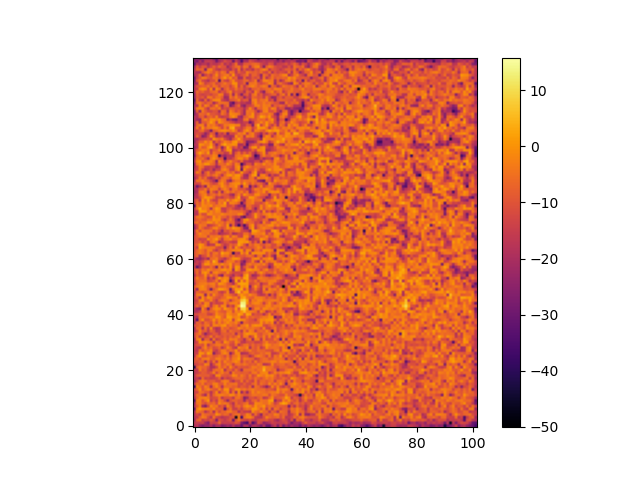

The file beside this chart, header and first rows:
-1.947524151816847038e+01, -1.755799571043542784e+01, -2.313022476793707227e+01, -2.683276403151707967e+01, -2.334990362352489157e+01, -2.350959722178118128e+01, -1.922435660204732955e+01, -2.582013477962924242e+01, -1.983033659653741765e+01, -1.989375257922333518e+01, -2.697211941766799015e+01, -2.460066256346917157e+01, -2.099307949674259532e+01, -2.457034727360472459e+01, -1.790816880476827322e+01, -2.421487440206382047e+01, -2.326598604188521691e+01, -3.062354947301962937e+01, -1.957940172826187819e+01, -1.947018668737370817e+01, -2.803570365321363766e+01, -1.934175210751433127e+01, -1.870807114648609470e+01, -2.219337612965122020e+01
-1.619935489408714346e+01, -1.495912519809928298e+01, -1.544206638848987012e+01, -1.415389919323820145e+01, -2.163015492615140545e+01, -2.607489386626242833e+01, -1.330069671059747272e+01, -1.460207015090624161e+01, -1.386076569932748370e+01, -6.469761014697405166e+00, -1.541185354406801622e+01, -1.437614696635777634e+01, -1.506761290649017937e+01, -1.449431307347380127e+01, -1.433226164593276231e+01, -9.482963005530507417e+00, -1.178708911613912846e+01, -2.666449513360677059e+01, -3.182938695989543376e+01, -3.603797394757140182e+01, -1.487753973568838362e+01, -3.363472965957383565e+01, -2.500206687296701702e+01, -1.110095637403979474e+01
-2.289956993519488293e+01, -7.735828741840275136e+00, -6.156534374164268186e+00, -1.539805496821604081e+01, -1.205106308431195217e+01, -1.425264730031438454e+01, -9.323267990635782709e+00, -1.245477768665550755e+01, -2.567143377682932126e+01, -1.051156986223643486e+01, -1.285184614728335362e+01, -1.592642344273982324e+01, -1.254634254758157041e+01, -9.591828072717456521e+00, -2.896751581124010499e+01, -9.229732232683513615e+00, -4.085246857677494958e+00, -1.057628113820607041e+01, -1.314622054219984726e+01, -1.473823858807439002e+01, -1.118890332765677087e+01, -1.439978920206184121e+01, -1.719963505100394485e+01, -1.225386422522081631e+01
-1.886367735814281943e+01, -1.534786517947432749e+01, -8.232104640550893748e+00, -3.085695486797421339e+00, -4.637390739561818798e+00, -1.192672534613599566e+01, -1.713460246689120225e+01, -4.368617055238726898e+00, -1.325909845365013240e+01, -1.493483453421865015e+01, -1.812718455765610770e+01, -1.560812824904201079e+01, -1.456415921284195392e+01, -1.016490539364508550e+01, -9.870366816258837162e+00, -4.573332352338964313e+01, -3.333361248924076925e+00, -3.533015994055577380e+01, -5.928862793375687446e+00, -2.679524224616793848e+00, -1.822001691868332607e+00, -5.435750045645270312e+00, -1.619485969094374411e+01, -1.780319761667045597e+01
-1.778221273652535217e+01, -1.186419319915321502e+01, -1.593315779400465715e+01, -4.411295481625724157e+00, -6.916445488546262510e+00, -7.517271166039515506e+00, -9.053335754951213232e+00, -9.535896780270794793e+00, -5.511289654120511416e-01, -3.932760590182527327e+00, -8.805582555954469370e+00, -6.188568667384769739e+00, -7.325990005342578826e+00, -1.557108935291781115e+01, -7.634365910197937310e+00, -5.842131312019679612e+00, -4.453313049554691538e+00, -1.190255012287096648e+01, -9.296768501778275962e+00, -2.406673570209251878e+00, -4.858185232821118582e+00, -1.712693089096121923e+01, -5.954286658913763297e+00, -1.375155380707160369e+01
-1.899979128050715360e+01, -3.309549454962802173e+00, -5.889680536303869118e+00, -7.605756417339457620e+00, -1.746179114480761285e+01, -1.189590657450233913e+01, -6.074532779083922307e+00, -1.885882518127704088e+01, -5.392331093684379795e+00, -1.245567709665081324e+01, -7.073976470955109619e+00, -7.660942902430515566e+00, -3.783379560213696813e+00, -3.482771662616015451e+00, -8.186098567919948721e+00, -8.339690288719499023e+00, -1.902541047216213954e+01, -1.107990634777626759e+01, -1.497398033371368697e+01, -1.494774190328585917e+01, -1.679324841054551243e+01, -1.358654962808928168e+00, -5.676186023930154256e+00, -7.825646442146560133e+00
-3.119978249324953268e+01, -3.030807138925905697e+00, 4.186782990951656291e-01, -2.846761642089860711e+00, -3.309318334727039179e+00, -3.628115525096590410e+00, -6.093493702704861903e+00, -1.644273307687955210e+00, -8.883810071649616447e+00, -8.312724218499528916e+00, -9.559623891142017271e+00, -3.158636917583249470e+01, -1.066899367803989485e+01, -4.995279848016741298e+00, -1.464206489635199659e+01, -1.478636093758798786e+01, -8.827851995946842223e+00, -1.461403463609173414e+01, -7.681049250327699696e+00, -5.119317094901070675e+00, -6.733883332297200042e+00, 3.522531210069790308e-01, 4.215772555321497528e-01, -3.557128359822495867e+00
-1.918436627920533155e+01, -8.694695738732448831e+00, -2.762513130889889812e+00, -2.120067111809655458e+01, -2.595177143974403222e+01, -1.329343277516118960e+01, -1.677208391502321927e+00, -5.319394026110755291e+00, -4.142102987537676917e+00, -1.252829579103962487e+01, -8.946260993254504967e+00, -1.613734016098284840e+01, -2.282138154169869537e+00, -7.856404540378859380e+00, -1.502068353066951900e+01, -7.706209085754977650e+00, -5.691713793734831661e+00, -1.017054524543492278e+01, -3.351529223419121628e+00, -4.737911949859842098e-01, -2.986173928757115625e+00, -8.071261837680719253e+00, -3.236227357551895167e-01, -4.991707309815093474e+00
-2.172864696759703662e+01, -4.383749034589843774e+00, -3.328705314868151355e+00, -9.079386737199602209e+00, -1.265555910253051586e+01, -6.678703044674627165e+00, -7.940276994679019928e+00, -6.262294917319012555e+00, -1.209298611211716334e+01, -1.540473799609182404e+00, -5.610274157818508023e+00, -4.152698469220032607e+00, -5.277389282888512945e+00, -1.176507263049986207e+01, -1.798588282482178613e+01, -6.360073998293739095e+00, -1.145099434004430883e+01, -9.845700890127451643e+00, -6.667854143781154264e+00, -4.422369613702972657e+00, -1.432298612766540558e+01, -1.350259909879527775e+01, -1.752227437438217184e+00, -2.650391607010107453e+00
-3.223406434239903717e+01, -2.535792759296078280e+00, -2.914848368601105300e+00, -1.030419266411101553e+01, -4.984899968597092723e+00, 8.854040074623456547e-02, -1.557610609086514941e+01, -1.013125854016923277e+01, -1.511217748673390204e+01, -3.880681669182560078e+00, -6.435130785636966166e+00, -1.323160614811306601e+01, -2.271574135014253315e+01, -1.069805636674123583e+01, -7.645666915630817684e+00, -7.817998144744276345e+00, -1.034571594751153079e+01, -1.036301217369142691e+01, -2.225326678711640582e+01, -1.093110896199713089e+01, -1.404034132705330506e+01, -7.652998469526167469e+00, -6.229750907520360315e+00, -1.187808573019189495e+01
-1.886241342975158375e+01, -7.814236494173556480e+00, -3.157111968812589264e+00, -3.010170507407851304e+00, -2.160473025107063183e+00, -4.362408141587488686e+00, -1.323540612275710160e+01, -1.168855226070382969e+01, -1.079576540696486120e+01, -4.532468477507718418e+00, -1.726975872495422593e+01, -1.099141365567839301e+01, -1.046285569368813029e+01, -1.018620342044375349e+01, -1.658589787275460381e+01, -5.467827325291315432e+00, -4.957939237190121418e+00, -9.516394671251511284e+00, -2.624290255713560427e+01, -2.102771969560118137e+01, -1.090523384290913889e+01, -1.019372415205333837e+01, -1.376420418538821266e+01, -8.693294594346966164e+00
-1.538056893514574419e+01, -5.545766160926239863e+00, -6.491756521584710171e+00, -1.393237583464163087e+01, -2.047802661904544408e+01, -5.017224332056962055e+00, -1.611016345086855495e+01, -7.140188592855924554e+00, -3.485940429979220490e+00, -2.500787676463883002e+00, -2.780776288878957558e+00, -4.979125584559850104e+00, -5.306137242955614397e+00, -1.053637647280490919e+00, -2.081995781318546790e+00, -7.575731838983690736e+00, -3.125387058018214148e+00, -7.047716226582524612e+00, -1.015856134742672268e+01, -1.039400316498323029e+01, -8.294006435915818543e+00, -4.838959482350511543e+00, -4.513292091209275547e+00, -6.188924733907858133e+00
-1.442934935826829523e+01, -1.311736913124054205e+01, -4.275743304575215120e+00, -5.799186469363364793e+00, -9.564880489879993064e+00, -9.429030819036748667e+00, -1.745643950208752671e+01, -9.573878867057091568e+00, -2.101198422838809421e+00, -1.565748950937564388e+01, -7.301149316508945830e+00, -5.014654330573723229e+00, -1.480042814175460464e+00, -1.643351993596996863e+01, -5.147577834287719867e+00, -1.935576031410647957e+01, -1.068185642441837668e+00, -2.158070578238561410e+01, -1.095157588651694525e+01, -2.152743018355874227e+01, -9.098673236615384852e+00, -2.358975833164872693e+00, -6.691554230824103833e+00, -2.592884903354674364e+00
-1.349786821970455897e+01, -7.195530432275395682e+00, -5.890218944698220049e-01, -1.023218129442175339e+01, -5.464368055122132084e+00, -2.353255406797915228e+00, -6.503080014643918716e+00, -9.223485245030536461e+00, -1.047344969161328798e+01, -3.089569416246273459e+00, -9.609137369048307065e+00, -3.580201393420269218e-01, -7.130957086065797812e-02, -1.340429016354959302e+01, -8.059787496083192337e+00, -1.728116956039969399e+00, -1.358863484439670977e+00, -6.341151738360824019e+00, -4.215056274879257714e+00, -7.635037244109124543e+00, -5.357767845531455464e+00, -3.028477282395529269e+00, -5.828088673452000990e+00, -7.207184157561931315e+00
-3.698377941780965017e+01, -2.117128945188874845e+00, -5.119268695840406558e+00, -1.041591210227953468e+01, -2.759940151640954298e+00, -5.799324729154617053e+00, -2.055336291838224128e+01, -6.155452325542399628e+00, -1.409718990513011638e+00, -7.485483949709759166e+00, -1.839113349549536025e+01, -5.870875340013243182e+00, -5.948323826368775435e+00, -5.986352946419701837e+00, -8.200904832518716603e+00, -7.327305558411891795e+00, -1.299290555611963605e+01, -8.850455707777060255e+00, -1.041298008652376161e+01, -1.242713934926876540e+01, -6.948614493226138222e+00, -2.113319281207526501e+01, -5.316352706860339339e+00, -6.961643542241766625e+00
-1.540392025029403555e+01, -6.204231974414843975e+00, -7.883427742787282533e+00, -3.970474852778849595e+00, -1.145497000469257287e+01, -7.958976226501050633e+00, -8.918874950137688273e+00, -3.189923295616846843e+00, -2.535001916223994733e+00, -8.803187689131402038e+00, -9.615829959470937993e+00, -2.443246702506498558e+00, -7.629964272695819005e+00, -5.435501240929502487e+00, -5.082825835608528742e+00, -4.434720931877165206e+00, -1.171827992926099427e+01, -1.253944718146529524e+01, -8.043281831107853108e+00, -1.226205229957502318e+01, -1.261669706234651755e+01, -7.092429409513998806e+00, -4.671759166422934761e+00, -1.245050149671626372e+01
-2.226049053838081804e+01, -1.235078928767386586e+01, -5.152868246880486502e+00, -3.682654418306687383e+00, -5.031016510847612366e+00, -1.052167122624468831e+01, -8.590372943101570513e+00, -7.879045643897260476e+00, -1.250786721595597584e+01, -1.268267305612336671e+01, -5.022893766540854621e+00, -2.772658834182771148e+00, -3.834510974567493236e+00, -1.311279244543873901e+01, -1.832946382031063948e+01, -1.070140403058538681e+01, -1.175583239584169348e+01, -4.976361026428457457e+00, -1.329322976235477682e+01, -6.992927258227329190e+00, -1.173903911527335708e+01, -1.447689067172055388e+01, -4.731936796566067471e+00, -1.309804591773270488e+01
-1.768981054113521267e+01, -1.536248565522144460e+01, -2.094739827911011432e+01, -6.118094622685203987e+00, -1.431854595801918251e+01, -1.266402704785951805e+01, -1.520338021853013544e+01, -1.442277195520001243e+01, -1.275800589193662127e+01, -7.538789456641722175e+00, -1.937195067262693726e+01, -1.136218585184286667e+01, -1.498785034258895976e+01, -1.289221814329056315e+01, -9.081029962092461716e+00, -6.701703296851711400e+00, -6.397401267042768680e+00, -6.105142339303892385e+00, -8.387949263521200294e+00, -1.137619346426925304e+01, -6.306636152048793242e+00, -9.977135005498006137e+00, -5.176628703192875491e+00, -8.451309940353130656e+00
-1.730152231193934398e+01, -9.449327414531776270e+00, -7.621186655173065816e+00, -8.762922148455587035e+00, -8.589282364603572972e+00, -8.105637444985241302e+00, -1.275725952541345265e+01, -1.695690244935089197e+01, -1.873941177170745487e+00, -2.105095753091068111e+00, -8.502773732490112479e+00, -9.412158130340777973e+00, -1.058025462222852298e+01, -8.456021588408146883e+00, -1.334998558347472830e+00, -3.033796552071628572e+00, -8.845429426872046363e+00, -3.976752121369331316e+00, -7.126684581646649974e+00, -1.116148685667702622e+01, -4.095551376285238021e+00, -1.246149960778703658e+01, -9.414507176936712796e+00, -4.561427515391086041e-01
-1.781895426116388137e+01, -1.465984219753361195e+01, -1.155306997238868405e+01, -8.311208308886410379e+00, -9.302209598702761539e+00, -1.228552537819246027e+01, -9.496060247639729113e+00, -3.058256645908350446e+00, -1.292205612584353780e+01, -6.046410572025441077e+00, -3.059893821210289300e+00, -8.290226173414055211e+00, -7.067034056091920036e+00, -1.859196860108356475e+01, -4.448119918156726804e+00, -8.356213224028421038e+00, -7.755425517210130515e+00, -9.349443406474902574e+00, -8.020733826442302927e+00, -8.240002613631972395e+00, -1.103426718434250731e+01, -4.751049372442294860e+00, -3.880346709695477792e+00, -9.132584037438110869e+00
-1.571481716465468459e+01, -1.646213988127901473e+01, -3.713703161868433078e+00, -9.458858454176825248e+00, -7.499375648015849549e+00, -1.393770354076335316e+01, -1.709581629314081397e+01, -7.155911101487275161e+00, -4.604371673990070413e+00, -5.744507529847908245e+00, -1.678560073651998774e+00, -1.876162545271006010e+01, -8.561193446778567306e+00, -7.979865021605517583e+00, -1.308724119604205605e+01, -5.767525032954859299e+00, -1.162182363614510727e+01, -2.144325014807192176e+01, -6.145913820365411340e+00, -6.119404312515356992e+00, -6.025815834619066891e+00, -4.927987434506643005e+00, -8.565740540820737436e+00, -5.005507134357171317e+00
-4.030558736206969428e+01, -8.135001821301880653e+00, -4.299747954349530943e+00, -7.198214482891370558e+00, -7.214256226985624743e+00, -1.156462065916042192e+01, -1.923796947158211879e+01, -1.855812562923062004e+01, -1.298814987037394175e+01, -2.969920050164500669e+00, -8.750746898833272169e+00, -4.971519002678349786e+00, -1.185691415210963484e+01, -1.829803839998120463e+00, -8.402924333626739184e+00, -1.388091045224501663e+01, -8.935821774022493003e+00, -1.054217785023342913e+01, -1.023227688135341218e+01, -1.111759115981043067e+01, -8.218187315422417427e+00, -3.569122832811143731e+00, -4.133892478870744291e+00, -6.504153173520515807e+00
-1.504360742712448484e+01, -1.240333854492842747e+01, -9.813175667794233448e+00, -1.099054008884198197e+01, -2.176071090798105789e+00, -4.209588471293780110e+00, -2.107887789038351301e+01, -1.168839239682532671e+01, -4.451333929216389151e+00, -2.124555274317349252e+00, -9.972154946995981817e+00, -7.390047136040644560e+00, -3.237201351547080552e+00, -5.801808885952318917e+00, -1.414998808224889260e+01, -5.887399799894049934e+00, -4.910330799969462312e+00, -7.022917719448572349e+00, -4.363541009138783622e+00, -6.798480292464420316e+00, -9.151521015915625057e+00, -8.050420371435098588e+00, -9.710042002222893487e+00, -3.621407872497098168e+00
-9.908491950572248186e+00, -1.073360797892710927e+01, -7.848009206240510238e+00, -7.481316876913279401e+00, -1.930798590863144071e+01, -6.584814310193715770e+00, -1.445554799310836813e+01, -5.206976927117973553e+00, -1.564899802484712055e+01, -3.721221560148831209e+00, -1.029163940213514472e+01, -2.546758460066556040e+00, -7.025458585504356535e+00, -7.328424634353688738e+00, -3.674350525531395295e+00, -1.146287728813775386e+00, -3.701979404618927383e+00, -1.350868709587235728e+01, -6.183074635997844126e+00, -9.734995842027613477e+00, -6.958372843982004952e+00, -1.285126806891047480e+01, -3.849662476688156865e+00, -1.135775434615735335e+01
-1.095311546006158565e+01, -7.016780707104112835e+00, -1.081908716618213617e+01, -4.411908323120810493e+00, -3.391817034195441227e+00, -2.812637265885007398e+00, -7.867659175507899505e+00, -8.993256831019579067e+00, -3.082309280093405768e+00, -2.817987851907098218e+00, -6.464655384959789863e+00, -8.302209412589348858e+00, -2.975272638426578631e+00, -1.036237557934200915e+01, -3.757941125782488179e+00, -3.077073270550573891e+00, 7.669759615651804419e-01, -1.116538006328076271e+01, -3.741445508235758055e+00, -4.671283659439707137e+00, -6.495458714627227792e+00, -7.711792315060710834e+00, -1.593927406180393014e+01, -1.306086512500002961e+01
-1.738039388188956735e+01, -5.783326877671433941e+00, -2.733271365527177588e-02, -1.028035236184550527e+01, -1.101349911500190970e+01, -6.531100725912191152e+00, -6.315826051286927090e+00, -9.771072391717854799e+00, -8.513155011070610456e+00, -5.299675960510691120e+00, -7.490259496338426359e+00, -1.180329730354347895e+01, -5.017971299896098358e+00, -1.358974775941064550e+01, -5.653713289106098827e+00, -4.935286485221394237e+00, -1.036671189992503628e+00, -1.085433196435710634e+01, -8.894499793877754357e+00, -1.095750496668135021e+01, -1.925909032380467778e+01, -1.341774594375183760e+01, -5.157180474860327379e+00, -2.381617404304414709e+00
-1.536655768555593227e+01, -1.438535321398587996e+01, -1.683848107532850968e-01, -1.295906004121325061e+00, -7.218584313231638738e+00, 1.188135963197660239e+00, -2.056615482551702012e+00, -2.552183787737103415e+01, -1.408514981485191342e+01, -1.150195570199352879e+01, -4.060385758917633758e+00, -1.509425874619376495e+00, -4.989589270365581974e+00, -2.400287114632686070e+01, -1.262315028909052295e+01, -2.056335421481125358e+00, -1.883135707490772415e+00, -1.962132346971682395e+01, -1.780585547476336217e+01, -1.685949732850400906e+01, -9.324732806763552873e+00, -7.147668556747871271e+00, -9.659919457659100317e+00, -8.923499684906733620e+00
-1.593803987815213041e+01, -1.676690619431049711e+01, -4.765856804963782167e+00, -1.071764835341539523e+01, -5.828858276741093469e+00, -5.920735902376077497e+00, -1.932096653616802495e+00, -1.365523141943269536e+01, -1.595850761716333821e+01, -9.320710272136068397e+00, -3.347469652080575564e+00, -3.625685941419427571e+00, -9.284127218296520212e+00, -6.480071695349009175e+00, -7.906572075888114171e+00, -5.347613953078013127e-01, -9.950944663456178674e+00, -5.470287457712379009e+00, -9.159186528937006244e+00, -6.777982188580757850e+00, -3.574674434903645892e+00, -8.650579406439746322e+00, -9.429489636477070391e+00, -5.584958481955872855e+00
-1.416272274661129593e+01, -1.557592951378504686e+01, -1.830318542377007063e+01, -7.560208291219180587e+00, -2.173002836191360920e+00, -9.539350130834128194e+00, -5.937816447569923994e+00, -1.213684355696709716e+01, -1.032103873079581113e+01, -6.589006174532217486e+00, -1.757403220235156027e+01, -1.044125621527584968e+01, -2.149454316239593599e+00, -6.651933051044495393e+00, -1.433686738003326511e+01, -1.748698764026406494e+01, -1.389526520162371437e+00, -5.206256780325424494e+00, -5.348166224664030466e+00, -1.896960353966385737e+00, -1.883511253194179602e+01, -7.155194758119685083e+00, -1.038147243326632996e+01, -5.448289974065182228e+00
-1.428209511662561937e+01, -1.064176144573796279e+01, -8.640823445279760762e+00, -1.114046444883848253e+01, -2.741449573859790600e+00, -1.672392041364409110e+01, -8.966728357518858772e+00, -7.125753756869894318e+00, -4.388053466394483237e+00, -3.927826873976241639e+00, -6.091394445646435507e+00, -8.263502306065429792e+00, -5.739930363629267340e+00, -1.173735917041443955e+01, -1.275301086787198912e+01, -4.855519542016953238e+00, -1.670899920919376669e+01, -1.094302730695198633e+01, -5.587163300427877566e+00, -5.253365941578486797e+00, -1.070911443139186403e+01, -6.397982663583025698e+00, -1.022045083374772290e+01, -7.862195547349937641e+00
-1.756574897670537538e+01, -1.294171882328665468e+01, -3.759372415536487710e-01, -3.454343271456354891e+00, -1.531112584739973581e+00, -3.864841844644580249e+00, -5.080053393662877781e+00, -1.930732580918645169e+01, -4.814067366852937901e+00, -7.517194082877200145e+00, -1.322557630729869693e+01, -7.357817977719631752e-01, -3.784262554749979302e+00, -9.320006952111022258e+00, -1.115639827590067412e+01, -2.149252710683926537e+00, -6.009559882453450186e+00, -1.554289871244566790e+01, -1.703656924602580247e+01, -1.186195422997682414e+01, -1.083788423248797805e+01, -1.010718331002171055e+01, -1.436814423547335018e+01, -1.430171563708075766e+01
-2.055932341753975834e+01, -3.835395332913687394e+00, -1.043943100093196241e+00, -2.231846699756772168e+01, -7.613443698458493003e+00, -7.509546953692773918e+00, -2.019438860279014847e+01, -4.162051518294925145e+00, -1.548875082431272432e+01, -1.210072200814312993e+01, -8.521650636825398806e+00, -5.633173456289516601e+00, -1.044046867403413081e+01, -3.040359337454732191e+00, -4.748172247861068840e+00, -3.302527868566322411e+00, -8.881054870277292679e+00, -1.137118189513541111e+01, -1.955406166619086150e+01, -8.180745057064145342e+00, -4.503678856293873878e+00, -2.163179836010462509e+01, -3.521886699901645823e+00, -4.208482905126902374e+00
-1.442063915302573562e+01, -5.208123404464224393e+00, -1.421827705613722870e+01, -8.383314305929586041e+00, -1.368174675137308505e+01, -1.087767996621454181e+01, -3.946988683281229093e+00, -1.295338278449169422e+01, -6.880798690868308753e+00, -9.023356610805219447e+00, -1.130655229918913030e+01, -7.592783043514669927e+00, -1.096999595407182326e+01, -7.114113014946000568e+00, -1.043423013435184465e+01, -6.907337968493125757e+00, -2.310852742224243972e+00, -1.338468768263764552e+01, -3.151790770008728870e+00, -3.855313463423865716e+00, -1.536944864828972790e+01, -9.892344740381846080e+00, 6.939064404059880342e-01, -8.191908998053419211e+00
-1.297998366005955617e+01, -6.855422008978479198e+00, -3.930038548389783948e+00, -1.259595193347834474e+01, -2.457505154299546035e+01, -1.536290737775481219e+01, -1.289774261490630636e+01, -8.866655261239081653e+00, -1.042145874861752652e+01, -1.579365930902914172e+01, -8.960753917879211272e+00, -7.858957508783095847e+00, -8.654720500708457109e+00, -9.610013190584851372e+00, -6.710099806360264374e+00, -1.944413206213735634e+01, -7.214976824804488764e+00, -1.170570390323944387e+01, -2.698104759922810292e+00, 5.566188091757703904e-02, -1.147775506466585993e+00, -2.524005891299426096e+00, -1.578108317257804760e+00, -9.276868495950008509e+00
-1.869692856498342692e+01, -1.236813799262953317e+01, -2.869502031920738272e+00, -9.747002649585706280e+00, -8.353513851567116788e+00, -1.604886103974761369e+01, -7.016524482128860818e+00, -9.565012228979680842e+00, -1.744311383500814827e+01, -1.600789827540571508e+01, -6.944592113362756614e+00, -5.403778150674110492e+00, -1.308075446474021319e+01, -5.675942956631063296e+00, -8.180885100292337953e+00, -9.014105927232332505e+00, -9.448202203246685471e+00, -1.671988170088804182e+01, -3.936705680585654399e+00, -1.120086400600499488e+01, -2.025775178527257303e+00, -3.984181611258990507e+00, -1.457078149998823946e+01, -7.369869030272838906e+00
-1.961379714087691539e+01, -6.159286774965801570e+00, -5.843221917342464877e+00, -1.936365348954230825e+01, -5.338829938928051355e+00, -1.514124535454467235e+01, -1.312904300291365178e+00, -1.409337967686342274e+01, -1.894816648284236038e+01, -1.684404229801896236e+01, -3.724549865849711150e+00, -8.279787768850439988e+00, -6.209196680214212449e+00, -1.178255656312405719e+01, -9.460566781928923419e+00, -7.636476098811534996e+00, -1.772748112646481911e+00, -4.688407881900663376e+00, -7.233924129212039311e+00, -3.321420792123388921e+00, -5.599184998552773962e+00, -4.340864883523311235e+00, -7.123316617008972784e+00, -7.444813506561901661e+00
-1.128536180552300294e+01, -8.957202259361260133e+00, -6.160867049116434124e+00, -9.456871413438021179e+00, -5.129565678073984891e+00, -4.217800631430696612e+00, -1.301670733583472739e+01, -2.680808952929103484e+00, -2.477072131542469080e+00, -4.621384642901362305e+00, -1.381602423835875282e+00, 2.600410328529942361e-01, -8.367976075044339268e+00, -4.303318809421485369e+00, -7.184467146523636494e+00, -6.496389845190204682e+00, -1.498098441602090247e+01, -4.612093950384196006e+00, -3.492822966499290693e+00, -1.521424458308617278e-01, -9.075431967116072585e+00, -1.938312955869755161e+00, -2.635877331293407511e-01, -1.261814135587675079e+00
-2.110895050491545533e+01, -7.184991579832304964e+00, -8.566078557878416433e+00, -1.364515998408238495e+01, -5.277015220214643421e+00, -7.598053761708603027e+00, -1.141222890588643324e+01, -2.982241644565673866e+00, -1.050902057851570248e+01, -2.325220579366745088e+00, -8.307313181337324437e+00, -4.138416988610072345e+00, -8.555663615980964032e-01, -4.296946239455356142e+00, -5.690919047546849185e+00, -2.353304485813349611e+00, -8.354904766096737490e+00, -2.618175019493338951e+01, -6.603690508735617470e+00, -7.722441436312649898e+00, -1.003404034840787418e+01, -9.257226309526915387e+00, -9.048140576389300804e+00, -8.564169779941648741e+00
-1.658318441448177794e+01, -3.214184312125573229e+01, -6.726527521432653423e+00, -8.614055349132700989e-01, -1.131209171452113260e+01, -1.142686931808405859e+01, -7.719082729022611389e+00, -1.528138472857800134e-01, -7.325864083717012143e+00, -2.124850893530848772e+00, -6.018142886431466110e+00, -1.977593800347777986e+00, -3.347623673899070340e+00, 2.204207570202919297e-01, -1.454471437617873342e+01, -2.338844819946514608e+00, 1.522948585946655609e+00, -1.646351624162136540e+00, -3.080918825980494269e+00, -7.525829851297714868e+00, -9.897896945271046576e+00, -1.068602729301743537e+01, -1.595301615797103878e+01, -6.411022546629724594e+00
-1.680183793840510731e+01, -1.990308440523775957e+01, -6.222022172124655803e+00, -7.470548929113593140e+00, -7.005669085323027900e+00, -6.332205099935678483e+00, -3.786321497375380485e+00, -6.249232517222037764e+00, 1.049893432603661747e+00, 7.239807151816690656e-02, -6.403688796233579339e+00, -1.007261186462532265e+01, 1.620754418838942001e+00, 1.214524102629414903e+00, -3.828721586207468608e+00, -2.648754215292703940e+00, -9.735959954312434217e-01, -1.352163185949075697e+01, -1.080088878834437693e+01, -3.223650286349104555e+00, -9.116111134788528858e+00, -6.414243808523040435e+00, -8.702070001028904045e+00, -9.248365412961250698e+00
-1.212346002637587716e+01, -1.147073169424528771e+01, -8.285916573250624140e+00, -8.343378826228587286e+00, -7.106201832426672027e+00, -1.330108478237536040e+01, -1.423186345816843890e+01, -9.451679274527814201e+00, -1.331106807183830343e+00, -5.261468356954296155e+00, -5.578745204704629757e+00, -8.500555271413867686e+00, -2.001975075164025564e-01, -2.531957700695351310e+00, -5.763209870145820091e+00, -4.735219345916190647e+00, 1.733206492595017245e+00, -4.115028712173871006e-01, -8.698960175732512567e+00, 2.438909493706121090e+00, 4.992802668216562711e-01, -1.421000619814946120e+01, -9.746752729531236170e+00, -1.115296014901486821e+01
-1.873613616549532068e+01, -1.815007072562787727e+01, -1.422377921322622463e+01, -4.534264089997025238e+00, -6.680429565780958256e+00, -1.080693718797025404e+01, -6.794645321947355043e+00, -7.500644465484775480e+00, -2.859928122009949725e+00, -7.290747036639655398e+00, -8.891690391786948311e+00, -1.060677587586723192e+01, -3.228402903753003983e+00, -2.226728999938898834e+00, -1.163696971426626448e+01, -2.051599556978679129e+00, -4.820668158394336267e+00, -7.129121743443132819e-02, 5.250814364317867522e+00, -2.321307311652213823e+00, -2.597930071248577555e+00, -4.147472258629906428e+00, -5.991339376565766983e+00, -1.487086371726781309e+01
-1.635502149900613844e+01, -2.223805661552524882e+01, -2.478977850902908386e+01, -1.872717072363836222e+00, -9.557073734091233064e+00, -2.793652277628576996e+01, -9.226823974841877885e+00, -2.593808941555466152e+00, -3.886284508362030099e-01, -2.067345009493775532e+00, -8.962722510501796691e+00, 5.971332982492436603e-01, -3.194888700634725076e+00, -6.035477575765614944e+00, -9.319834743677517963e+00, 1.273016518331709035e+00, -1.155121038980731818e+01, 8.498329502935572322e+00, 8.912093226069284668e+00, 6.889500933398152727e-01, -2.961755995064206104e+01, -1.198661555395568890e+01, -3.052952718526853015e+00, -2.447063339116640091e+00
-1.330424663371845106e+01, -6.328461898924748752e+00, -1.108850155313222174e+01, -5.463743570930359894e+00, -1.197599655391272527e-01, -4.850623033403667073e+00, -1.660281582318642180e+01, -5.562575415060947215e+00, -1.568322309977274509e+00, -1.042345732938524705e+01, -1.560339099961395082e+00, -2.056091253577309264e+00, -1.861084284686220514e+01, -1.061021677132602825e+01, -1.544515740248338176e+01, -2.886887357763420869e+00, 3.054372249437736997e+00, 1.585556822054155646e+01, 1.409327103135921888e+01, -8.440090396583013188e+00, -5.643705551144745591e+00, -8.480591995151822715e+00, -6.038844583728023352e+00, -5.399074834396220268e+00
-1.467406301537701196e+01, -1.118758414184842920e+01, -6.502373972415377068e+00, -1.316596641885897689e+01, -2.016726802237688077e+00, -2.847222798090026430e+00, -1.736540862857658496e+01, -1.083847858533477471e+01, -1.449970724205789097e+01, -1.336104855898845045e+01, -1.347134119673471275e+01, -3.310244209750425881e+00, -8.665359437715917323e+00, -3.896803186814117304e+00, -3.188534529872156575e+00, -2.923699116725302360e+00, -6.799431283173329454e+00, 1.332851261733130599e+01, 1.301557796457631255e+01, -1.499909636010242908e-01, -9.424393151721446316e+00, -3.263888686220852708e+00, -1.887437654930663511e+00, -2.095652409893646428e+00
-1.594843543937570729e+01, -1.322050904287094220e+01, -2.552128473557179866e+00, -6.006027937551146056e-01, -8.377481227932676688e+00, -8.697370737084197501e+00, -3.009793230928243357e+00, -1.025178182952483930e+01, -1.584597143634306349e+01, -7.213566065868477040e+00, -3.787571549058581510e+00, -3.168906744982295187e+00, -5.792139391987007002e+00, -1.661067282347275054e+01, -7.427334591027441313e+00, -4.458186277737404168e+00, -3.073385986757761756e+00, 7.348688995139909252e+00, 9.196839653401909231e+00, 2.058275277380454238e+00, -1.408802623119235875e+01, -3.955067002354227590e+00, -5.476646375747524331e+00, -1.620149145697223014e+00
-1.410640860791538742e+01, -8.062835266269448908e+00, -1.866281280228224659e+01, -1.027833556049399633e+00, -8.710529053840511793e+00, -4.853430304583137289e-01, -2.559281867740484273e+00, -7.494182882565343817e+00, -1.001827343278821125e+01, -1.152164318938948284e+01, -7.759113720368820744e+00, -6.298334601787636267e+00, -6.980114696325573354e-01, -1.091752201520456822e+00, -5.060991229411798464e+00, -3.141035907688159767e+00, -1.189728456533184264e+01, 1.123216981573479822e+00, 3.274383790261182980e+00, -4.813302522521160753e+00, -8.085718016845234501e+00, -8.983191174886222541e+00, -3.123429560567549945e+00, -3.650554632482835959e+00
-1.734219372177311058e+01, -3.762403991410319115e+00, -1.771296094681900524e+00, -3.083157864938104620e+00, -2.393232384739848584e+01, -3.551104057872606745e+00, -1.250467802921995286e+01, -1.594638306847126819e+00, -6.854227833213114351e+00, -1.000676258920952222e+01, -1.171330070019377168e+01, -4.201673121675466582e+00, -3.168936704718838815e+00, -7.066691423962987884e+00, -1.071156666454800899e+01, -1.461607830462340374e+01, -4.119415724605213214e+00, 6.434374070940986901e-01, -3.211783934511424743e+00, -5.207933130824235590e+00, -1.064507107522332019e+00, -4.790018856077872478e+00, -6.099297519642194132e+00, -1.420712893546785693e+01
-1.876289169794737788e+01, -6.547962416162325106e+00, -8.292878262149807611e+00, -1.043950282303178589e+01, -7.075957327495848936e+00, -4.896889648312724219e+00, -4.086948753752512431e+00, -6.439692769898187841e+00, -5.614976471490312093e+00, -1.264887202852180792e+01, -1.573490719440219898e+01, -1.123242265837951948e+01, -2.363584620261413693e+00, -1.998348634132007007e+01, -1.725841429130961302e+01, -6.185346734986706396e-01, 5.666278441877812710e+00, -6.969321890674461173e+00, 6.164800277273854712e-02, -2.837613355764039280e-01, -1.440144667868593409e+01, -1.014331206494158266e+01, -1.097397656276608124e+01, -1.716839581421845651e+01
-1.100848946272920692e+01, -2.208212571032142790e+01, -3.154424265808279504e+00, -1.965592834388990573e+00, -3.008759731119016401e+00, -1.018183998081965136e+01, -2.777436468076384557e+01, -9.415883771444603312e+00, -4.850395630958578508e+00, 1.260698150280399110e+00, 8.710437135953380539e-01, -2.024049779991533349e+00, -5.115496543014341313e+00, -2.777542624478959965e+01, -8.474110264774171952e+00, 7.489899634116153893e-01, 6.960492878370279080e-01, 2.710827929605661435e+00, -1.192433708135333603e+01, -2.482219062276588950e+00, -1.787524562175207876e+01, -1.176179457755118563e+01, -4.300242238849888210e+00, -1.235734080107938127e+01
-9.843007560994436744e+00, -4.358223688832111087e+00, -2.509097898518878544e+00, -8.782325656974915296e-01, -4.158272888088748509e+00, -8.764276400539062095e+00, -5.967265845220588005e+00, -4.414641485389909192e+00, -1.050820258676551688e+01, -6.051061856619107004e+00, -6.681933407999000707e+00, -5.056916870629500238e+00, -7.853379368807267724e+00, -5.627269816093121158e+00, -2.071534190436269962e-01, -4.186263380488903785e+00, -1.161301673257082001e+01, 8.872651254359145145e-01, -2.107486842496487434e+00, 1.081482327080977468e+00, -2.455521926455622861e+01, -8.533090626463041062e+00, -2.259070610545303726e-01, -8.084126882285566751e+00
-1.790094573135257860e+01, -7.039509471099297144e+00, -4.143827664723044535e+00, -3.879062138217286293e+00, -3.031247443770370253e+00, -5.767216382709763778e+00, -3.650699024878937937e+00, -2.884123619864675359e+00, -9.593719364401305683e+00, 2.728134779922969932e-01, -9.861722180817332761e-01, -3.749442496414538084e+00, -9.234099051094133870e+00, -1.171293569733362183e+01, -1.942493213429477450e+01, -6.758181194267277370e+00, 1.176942717969964081e+00, 2.001644131490431633e+00, 1.829245301808892332e+00, 1.160652112598561381e+00, -1.259443589350131987e+01, -1.141640906608883554e+01, -8.365377500640656550e+00, -5.567347507804692341e+00
-1.426801053651947981e+01, -6.583886039038818971e+00, -5.900621269008825109e+00, -5.472224747306007941e+00, -5.696536094332385503e+00, -1.411247558866875451e+01, -1.273581734858612258e+01, -9.216138748252658885e+00, -3.701009620179285697e+00, -1.457904863468022327e+01, -1.895407015300663911e+00, 1.033632897897126313e+00, -3.730728761906379809e+00, -3.409830757738899365e+01, -1.916949074980551515e+01, 1.705563322043197383e+00, -1.472073048369825621e+01, 7.999912111431427553e-01, -8.364268428064713490e+00, 9.550635990954482457e-01, -8.573165113129565640e+00, -1.058116942283710316e+01, -4.903684561139849407e+00, -1.287750123170573424e+01
-1.316083990928599334e+01, -2.751019764763494635e+00, -7.228248842892234016e+00, -8.055335215227025003e+00, -3.553346332309952782e+00, -1.939760505572755989e+01, -1.153317128984886253e+01, -1.747233998426594326e+01, -6.678717152933421275e+00, 1.232264794691723786e+00, -4.006380947269131632e+00, -1.121958354823126891e+00, -1.740957874714572862e+00, -2.176563361787401973e+01, -1.137470672399496152e+01, -1.446388960595471840e+00, -1.207011520450613995e+00, -8.436073893424824277e+00, 1.956235236935678579e+00, 2.684586036719637914e+00, -1.186651081964150301e+01, -1.452420947685103414e+01, -1.559675072419956621e+01, -3.869994770589010979e+00
-1.842868091525782148e+01, -8.276588548265863210e+00, -1.106654869684469489e+01, -8.908294049928231928e+00, -8.802173992206742126e-01, -1.152623156409840099e+01, -2.650015039530082106e+00, -8.836312745966793614e+00, -6.450719195320459676e+00, -1.912341173932377458e+01, -2.556571406764230403e+01, -6.556419913483192197e+00, -1.005724136663602231e+01, -1.475985038951397854e+01, -2.030979907813586394e+01, -1.082586901557373338e+01, -1.324151971179763798e+01, -1.827715583285471368e+01, -1.453671903806660337e+00, 2.998163599862483153e+00, -1.029469448531327380e+01, -2.208102231163275420e+01, -2.006868293361988265e+01, -1.426818899296710086e+01
-1.415666957395809611e+01, -5.625399210339423917e+00, -1.362767903482847665e+01, -2.086231960085064507e+00, 3.840787556042779549e-01, -3.964854777555172127e+00, -1.644129361875713613e+01, -3.214656940270667285e+00, -1.995722987611958210e+00, -5.505932895915250924e+00, -7.927912662690166812e+00, -8.877467427021370483e+00, -1.268109368111098423e+00, -8.497975816596685661e+00, -1.342030135770705712e+01, -1.290938044732529555e+01, -1.281538223121523146e+01, -1.292313501664813913e+01, -6.377187965892190391e+00, -3.576775588371318815e+00, -8.680780027375396557e+00, -6.766905326370597606e+00, -1.525990928992798246e+01, -4.532634666126568845e+00
-1.113905718650885746e+01, -6.592831792861031381e+00, -1.145453071998746353e+01, -4.438840580442762196e+00, -6.685149754198027594e+00, -1.402445747017731170e+00, -4.717347686347639346e+00, -6.973301593607885707e+00, -5.587633830015736436e+00, -4.415013685587569903e+00, -1.190414679667593179e+00, -1.453101339228978217e-01, -3.331506930038481418e+00, -1.504357490349117477e+00, -2.120605398162192046e+01, 1.121047231484615381e+00, -3.447868279987567508e+00, -1.807602819662195515e+01, -1.684034874960457273e+01, -1.203080110665421198e+00, 5.781824979449191604e-01, -2.221722718377023398e+00, -1.417836414538809375e+00, -4.069686121456218331e+00
-1.468621844107491903e+01, -3.136689204109732287e+01, -2.142393266147557540e+01, -9.482970154469361646e+00, -1.073575027153919592e+01, -1.185976550015496755e+01, -5.456302490823009776e+00, -1.078485492582288430e+01, -2.671795670179237803e+01, -3.490530106418279210e+00, -1.428767480341182150e+01, -5.187882830531844291e+00, -1.040742735229601124e+01, 3.948728916708259540e-01, -1.313205870128423491e+01, 5.967258057855636677e-01, -1.145418420827547745e+00, -2.034250407363425239e+01, -1.033299868901588248e+01, -4.559788151291876090e+00, -9.212491119063727751e+00, -1.472408538970797487e+01, -1.068143100604543871e+00, -7.759462658668820900e+00
-1.451590001503239691e+01, -1.515766773854374705e+01, -1.970473723894113505e+01, -8.435543443972161270e+00, 7.569698373160493876e-02, -1.387807522767419421e-01, -6.012519635845188226e+00, -2.565259768220154335e+00, -2.121674329657687430e+00, -5.101198795355595728e+00, -6.476441347872050613e-01, -5.264778394894047864e+00, -4.843350145655209715e+00, 6.289031476626895101e-01, -1.062056442149855329e+01, -5.392561837853817153e+00, -6.210949388903589607e+00, -2.606539392056722448e+01, -2.145491479075988650e+01, -6.145054413990558295e+00, -3.555661029078160507e+00, -7.553575599227235315e+00, -4.954783038419848573e+00, -3.503254115517902889e+00
-1.965289072193052888e+01, -1.459844264495787058e+01, -1.744042173881842217e+01, -1.281271821573342251e+01, -5.659132985910205527e+00, -1.866910929067767011e+00, -9.192442847960787589e+00, 3.341365227412592454e+00, -1.977099817618238609e+00, -1.729725582791780170e+01, -2.452925418929955015e+01, -1.045316973470291444e+01, -4.340430194303835698e+00, -3.818223558414173269e+00, -4.048384632010282758e+00, -1.191945934073601165e+01, -8.482577539706618097e+00, -2.040444951868840562e+01, -2.763169397497906488e+01, -1.333359392950729827e+01, -1.117954931100982918e+01, -2.704450631494612622e+00, -1.422081912007072901e+01, -2.178620603390073995e+01
-1.522322316196708414e+01, -2.140668254902516665e+01, -2.309685064798326692e+01, -1.893779595755919942e+01, -1.467752138421721853e+01, -2.212889036908165608e+01, -6.277547102401799251e+00, -5.598019468113815122e+00, -2.999652621900555260e+00, -1.092381734186065323e+01, -1.367779799603263235e+01, -1.849461481329572266e+01, -1.111636867199391254e+01, -6.022223485301871904e+00, -3.206264754694984620e-01, 3.271344398395179542e-01, -2.142795878168981094e+00, -1.136815778239044761e+01, -1.581855249333825597e+01, -1.506609030416916006e+01, -1.279198190233513266e+01, -3.228365503519582624e+00, -8.638702618411876477e-01, -1.903404669126826043e+00
... 72 more rows
